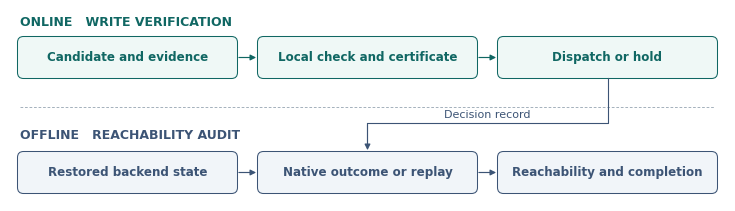

Recreate this plot in Python.
"""Draw the information boundary between write verification and offline auditing."""

from argparse import ArgumentParser
from pathlib import Path
import re

import matplotlib
matplotlib.use("Agg")
import matplotlib.pyplot as plt
from matplotlib.patches import FancyArrowPatch, FancyBboxPatch

ONLINE = "#106763"
OFFLINE = "#3C5475"


def draw(out):
    plt.rcParams.update({
        "font.family": "sans-serif",
        "font.sans-serif": ["Arial", "DejaVu Sans"],
        "pdf.fonttype": 42,
        "svg.fonttype": "none",
        "svg.hashsalt": "bar-fsm-method-overview",
    })
    fig = plt.figure(figsize=(7.15, 1.91), facecolor="white")
    ax = fig.add_axes((0, 0, 1, 1), xlim=(0, 7.15), ylim=(0, 1.91))
    ax.axis("off")
    width, height = 2.15, 0.37
    left, middle, right = 0.10, 2.50, 4.90

    def box(x, y, title, color, fill):
        ax.add_patch(FancyBboxPatch((x, y), width, height,
                                   boxstyle="round,pad=0.025,rounding_size=0.06",
                                   facecolor=fill, edgecolor=color, linewidth=0.75))
        ax.text(x + width / 2, y + height / 2, title, fontsize=8.6, ha="center", weight="bold", color=color,
                va="center")

    def arrow(start, end, color):
        ax.add_patch(FancyArrowPatch(start, end, arrowstyle="-|>",
                                     mutation_scale=8.5, linewidth=0.85, color=color,
                                     shrinkA=1.0, shrinkB=1.0))

    top, bottom = 1.25, 0.10
    ax.text(left, 1.75, "ONLINE   WRITE VERIFICATION", weight="bold",
            color=ONLINE, fontsize=9)
    ax.plot((left, right + width), (0.94, 0.94), color="#9DABB7",
            linewidth=0.65, dashes=(3, 2))
    ax.text(left, 0.62, "OFFLINE   REACHABILITY AUDIT", weight="bold",
            color=OFFLINE, fontsize=9)
    for y, color, fill, labels in (
        (top, ONLINE, "#EFF8F6", ("Candidate and evidence", "Local check and certificate", "Dispatch or hold")),
        (bottom, OFFLINE, "#F1F5F9", ("Restored backend state", "Native outcome or replay",
                                      "Reachability and completion")),
    ):
        for x, label in zip((left, middle, right), labels, strict=True):
            box(x, y, label, color, fill)
        for x in (left, middle):
            arrow((x + width + 0.025, y + height / 2), (x + 2.375, y + height / 2), color)
    record_x = right + width / 2
    audit_x = middle + width / 2
    ax.plot((record_x, record_x, audit_x), (top - 0.025, 0.78, 0.78), color=OFFLINE, linewidth=.8)
    arrow((audit_x, 0.78), (audit_x, bottom + height + 0.025), OFFLINE)
    ax.text((record_x + audit_x) / 2, 0.835, "Decision record", fontsize=8.0, color=OFFLINE, ha="center")

    out.mkdir(parents=True, exist_ok=True)
    fig.savefig(out / "fig_method_overview.pdf", metadata={"CreationDate": None})
    svg = out / "fig_method_overview.svg"
    fig.savefig(svg, metadata={"Date": None})
    xml = re.sub(r"<!DOCTYPE svg PUBLIC[^>]+>\n", "", svg.read_text(encoding="utf-8"), count=1)
    svg.write_text(xml, encoding="utf-8")
    fig.savefig(out / "fig_method_overview.png", dpi=600)
    plt.close(fig)


if __name__ == "__main__":
    parser = ArgumentParser(description=__doc__)
    parser.add_argument("--out", type=Path, default=Path("figures"))
    draw(parser.parse_args().out)
